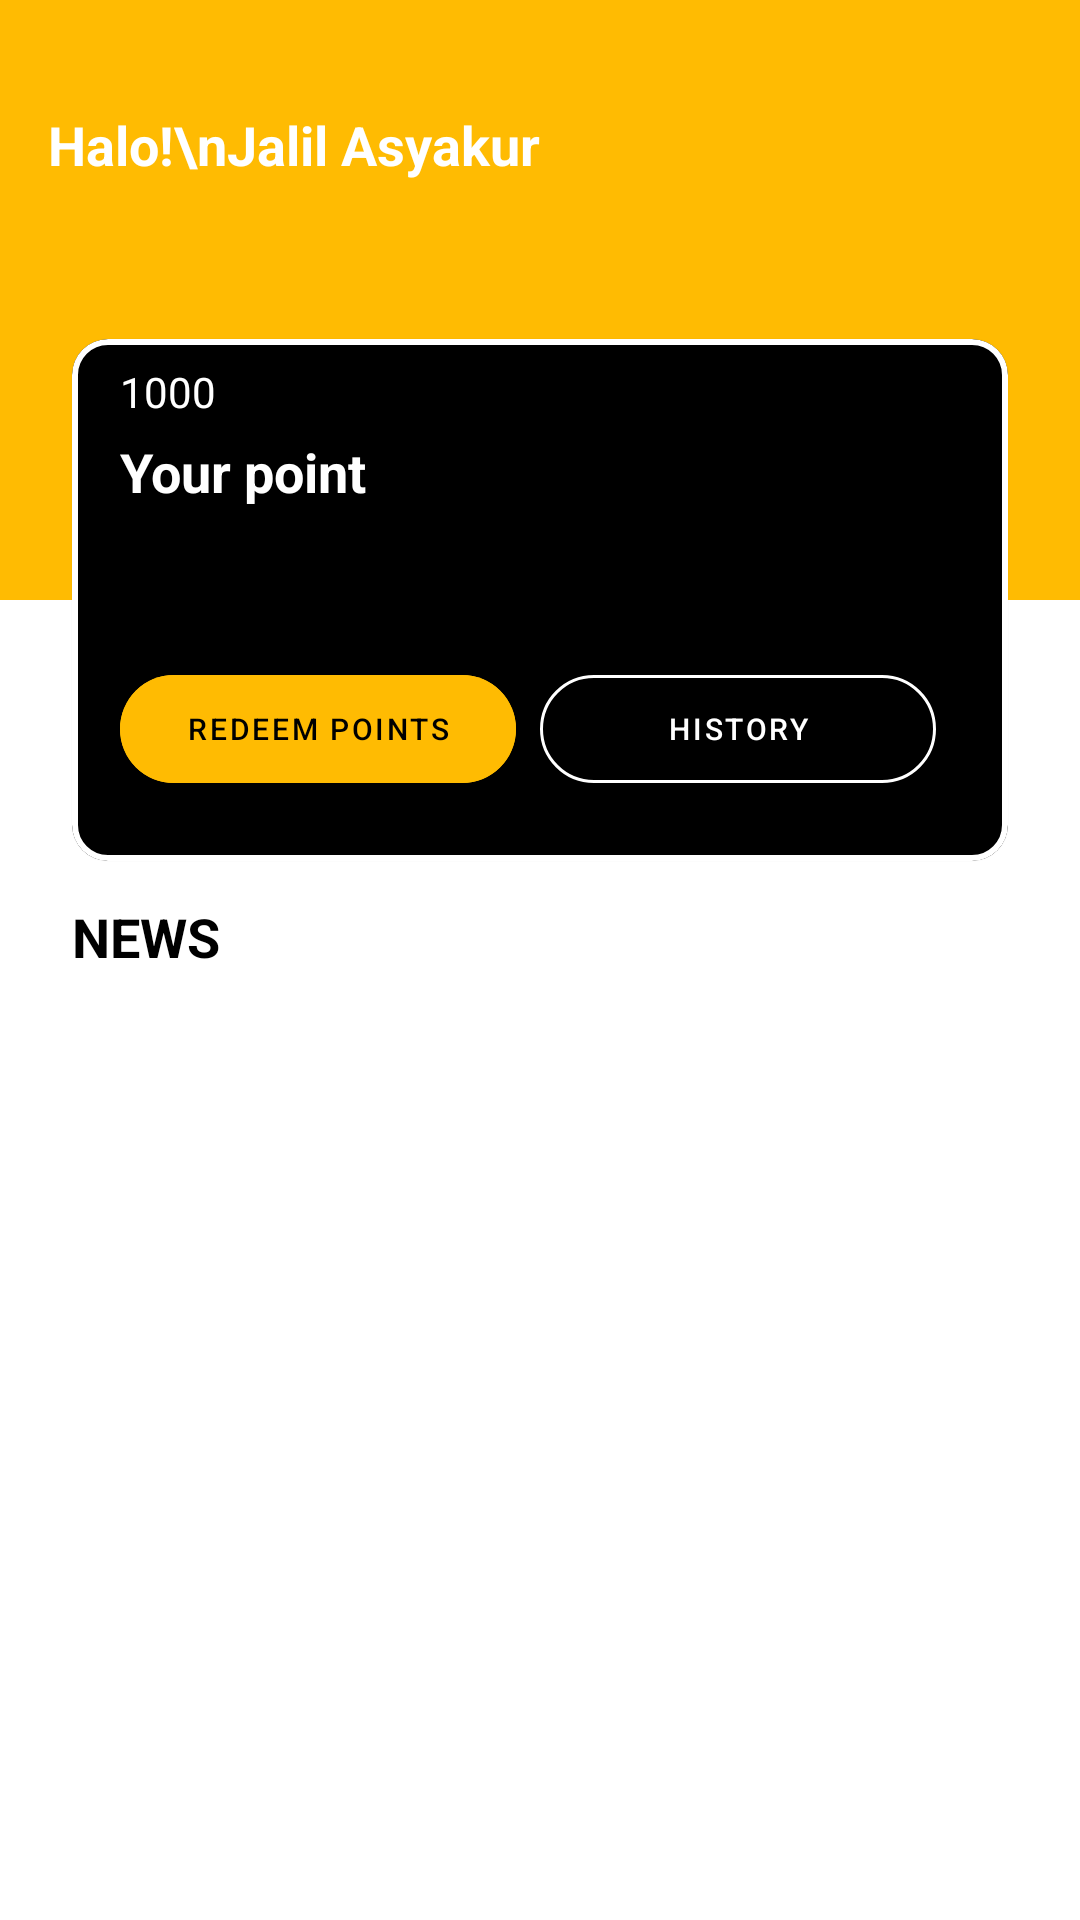

The Android layout XML behind this screen, and the referenced resources:
<!-- AndroidManifest.xml: application theme Theme.WijiWaste -->
<!-- res/layout/fragment_home.xml -->
<androidx.constraintlayout.widget.ConstraintLayout xmlns:android="http://schemas.android.com/apk/res/android"
    xmlns:app="http://schemas.android.com/apk/res-auto"
    xmlns:tools="http://schemas.android.com/tools"
    android:layout_width="match_parent"
    android:layout_height="match_parent">

    <View
        android:id="@+id/backgroundYellow"
        android:layout_width="0dp"
        android:layout_height="200dp"
        android:background="@color/yellow"
        app:layout_constraintEnd_toEndOf="parent"
        app:layout_constraintHorizontal_bias="0.0"
        app:layout_constraintStart_toStartOf="parent"
        app:layout_constraintTop_toTopOf="parent" />


    <TextView
        android:id="@+id/textHome"
        android:layout_width="wrap_content"
        android:layout_height="wrap_content"
        android:layout_marginStart="16dp"
        android:layout_marginTop="36dp"
        android:text="Halo!\nJalil Asyakur"
        android:textColor="@color/white"
        android:textSize="18sp"
        android:textStyle="bold"
        app:layout_constraintEnd_toStartOf="@+id/profileImage"
        app:layout_constraintHorizontal_bias="0.0"
        app:layout_constraintStart_toStartOf="parent"
        app:layout_constraintTop_toTopOf="parent" />

    <ImageView
        android:id="@+id/profileImage"
        android:layout_width="64dp"
        android:layout_height="64dp"
        android:layout_marginTop="24dp"
        android:layout_marginEnd="16dp"
        android:src="@drawable/ic_home_black_24dp"
        app:strokeColor="@color/black"
        app:strokeWidth="2dp"
        app:layout_constraintEnd_toEndOf="parent"
        app:layout_constraintTop_toTopOf="parent" />

    <com.google.android.material.card.MaterialCardView
        android:id="@+id/materialCardView"
        android:layout_width="match_parent"
        android:layout_height="174dp"
        android:layout_marginStart="24dp"
        android:layout_marginEnd="24dp"
        app:cardBackgroundColor="@color/black"
        app:cardCornerRadius="12dp"
        app:layout_constraintBottom_toBottomOf="@+id/backgroundYellow"
        app:layout_constraintEnd_toEndOf="parent"
        app:layout_constraintHorizontal_bias="0.5"
        app:layout_constraintStart_toStartOf="parent"
        app:layout_constraintTop_toBottomOf="@+id/backgroundYellow"
        app:strokeColor="@color/white"
        app:strokeWidth="2dp">


        <TextView
            android:id="@+id/pointText"
            android:layout_width="wrap_content"
            android:layout_height="wrap_content"
            android:layout_marginStart="16dp"
            android:layout_marginTop="32dp"
            android:text="Your point"
            android:textColor="@android:color/white"
            android:textSize="18sp"
            android:textStyle="bold"
            app:layout_constraintStart_toStartOf="parent"
            app:layout_constraintTop_toTopOf="parent" />

        <TextView
            android:id="@+id/pointValue"
            android:layout_width="wrap_content"
            android:layout_height="wrap_content"
            android:layout_marginStart="16dp"
            android:layout_marginTop="8dp"
            android:text="1000"
            android:textColor="@android:color/white"
            android:textSize="14sp"
            app:layout_constraintStart_toStartOf="parent"
            app:layout_constraintTop_toBottomOf="@+id/pointText" />

        <LinearLayout
            android:layout_width="match_parent"
            android:layout_height="wrap_content"
            android:layout_marginTop="90dp"
            android:orientation="vertical"
            android:padding="16dp">

            <LinearLayout
                android:layout_width="match_parent"
                android:layout_height="wrap_content"
                android:orientation="horizontal">

                <com.google.android.material.button.MaterialButton
                    android:id="@+id/btn_yellow"
                    android:layout_width="0dp"
                    android:layout_height="wrap_content"
                    android:layout_marginEnd="8dp"
                    android:layout_weight="1"
                    android:backgroundTint="@color/yellow"
                    android:text="@string/redeem"
                    android:textColor="@android:color/black"
                    android:textSize="10sp"
                    app:cornerRadius="18dp"
                    app:iconPadding="-6dp" />

                <com.google.android.material.button.MaterialButton
                    android:id="@+id/btn_blacl"
                    android:layout_width="0dp"
                    android:layout_height="wrap_content"
                    android:layout_marginEnd="8dp"
                    android:layout_weight="1"
                    android:backgroundTint="@color/black"
                    android:strokeColor="@android:color/white"
                    android:text="@string/title_history"
                    android:textColor="@android:color/white"
                    android:textSize="10sp"
                    app:cornerRadius="18dp"
                    app:iconPadding="-6dp"
                    app:iconTint="@color/white"
                    app:strokeColor="@color/white"
                    app:strokeWidth="1dp" />
            </LinearLayout>
        </LinearLayout>
    </com.google.android.material.card.MaterialCardView>

    <TextView
        android:id="@+id/tvNews"
        android:layout_width="wrap_content"
        android:layout_height="wrap_content"
        android:layout_marginStart="24dp"
        android:layout_marginTop="300dp"
        android:text="NEWS"
        android:textColor="#000"
        android:textSize="18sp"
        android:textStyle="bold"
        app:layout_constraintStart_toStartOf="parent"
        app:layout_constraintTop_toTopOf="parent" />

    <androidx.recyclerview.widget.RecyclerView
        android:id="@+id/rv_news"
        android:layout_width="409dp"
        android:layout_height="442dp"
        android:layout_marginTop="36dp"
        app:layout_constraintBottom_toBottomOf="parent"
        app:layout_constraintEnd_toEndOf="parent"
        app:layout_constraintHorizontal_bias="0.0"
        app:layout_constraintStart_toStartOf="parent"
        app:layout_constraintTop_toBottomOf="@+id/materialCardView"
        app:layout_constraintVertical_bias="0.0" />
</androidx.constraintlayout.widget.ConstraintLayout>
<!-- resources referenced by this layout -->
<resources>
  <color name="black">#FF000000</color>
  <color name="white">#FFFFFFFF</color>
  <color name="yellow">#FFBB02</color> //primary_color_nanti_diganti_namenya
  <string name="redeem">redeem points</string>
  <string name="title_history">History</string>
  <style name="Theme.WijiWaste" parent="Theme.MaterialComponents.Light">
          
          <item name="colorPrimary">@color/yellow</item>
          <item name="colorPrimaryVariant">@color/yellow_200</item>
          <item name="colorOnPrimary">@color/black</item>
          
          <item name="colorSecondary">@color/white</item>
          <item name="colorOnSecondary">@color/black</item>
          
          <item name="android:statusBarColor">@color/yellow</item>
          
      </style>
  <color name="yellow_200">#F9DE93</color>
</resources>
